Run: headless pygame with SDL's dummy video driver; simulated clock (each Clock.tick advances the game by its frame time, no real sleeping); random seed 0; keys injected as events and as key.get_pressed() state; no mouse input.
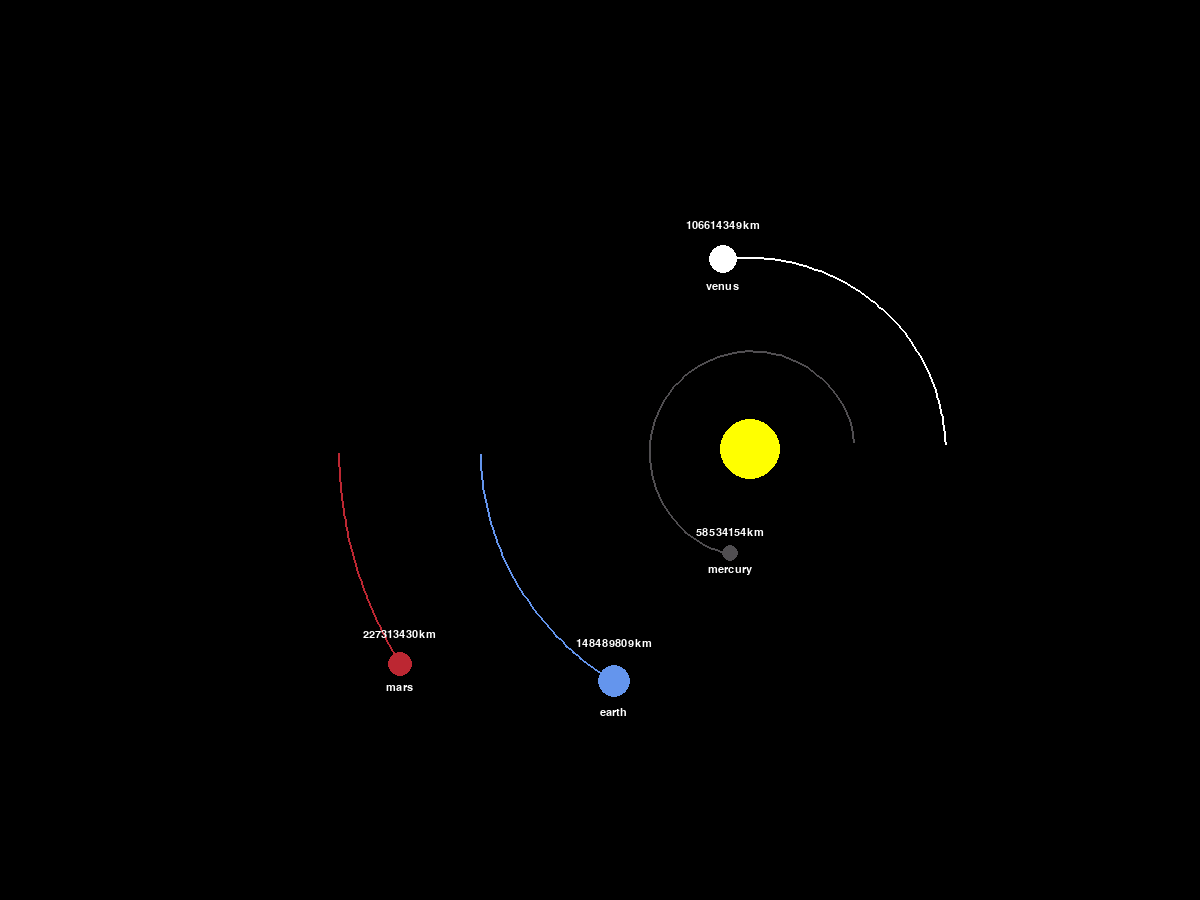
Frame 1 of 4 · flips 1–60 · no input
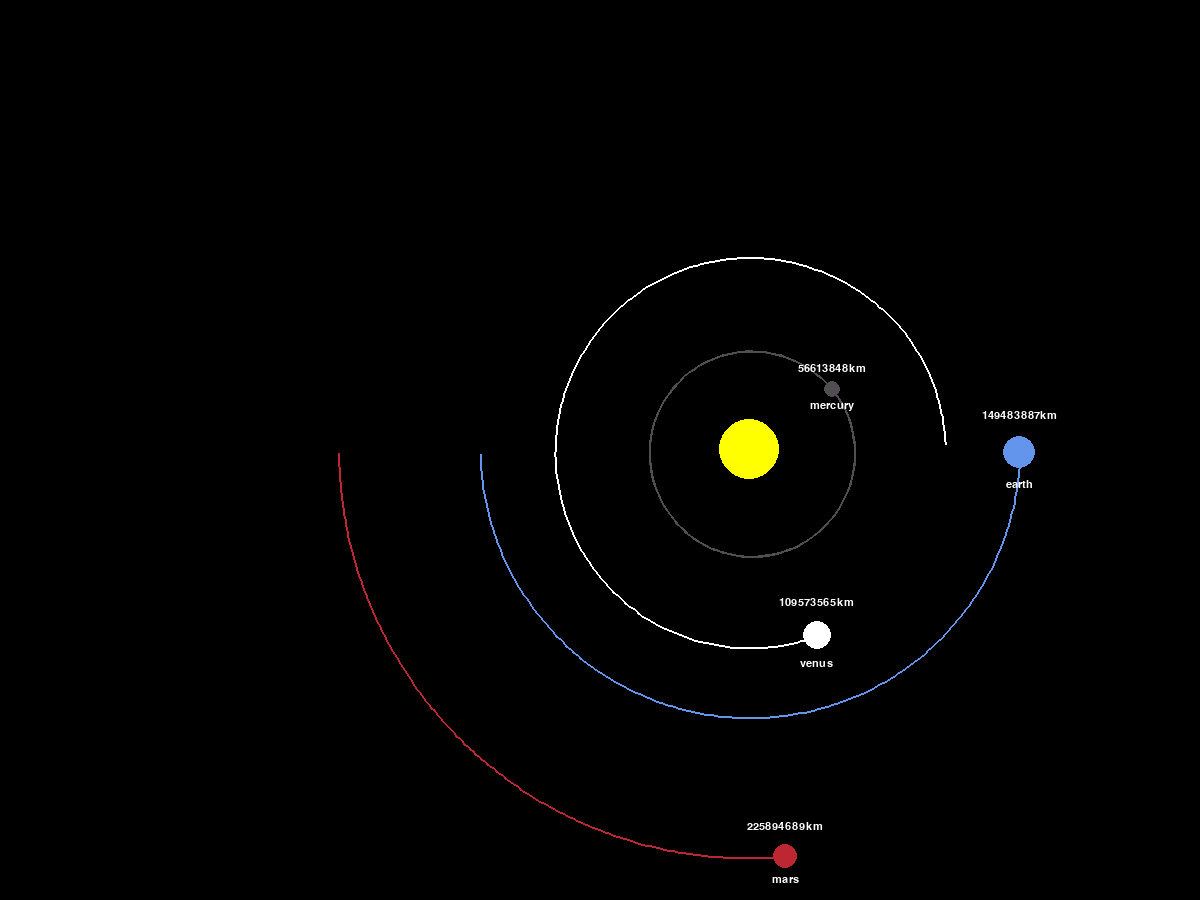
Frame 2 of 4 · flips 61–180 · tapped SPACE, RETURN · held RIGHT (→), D
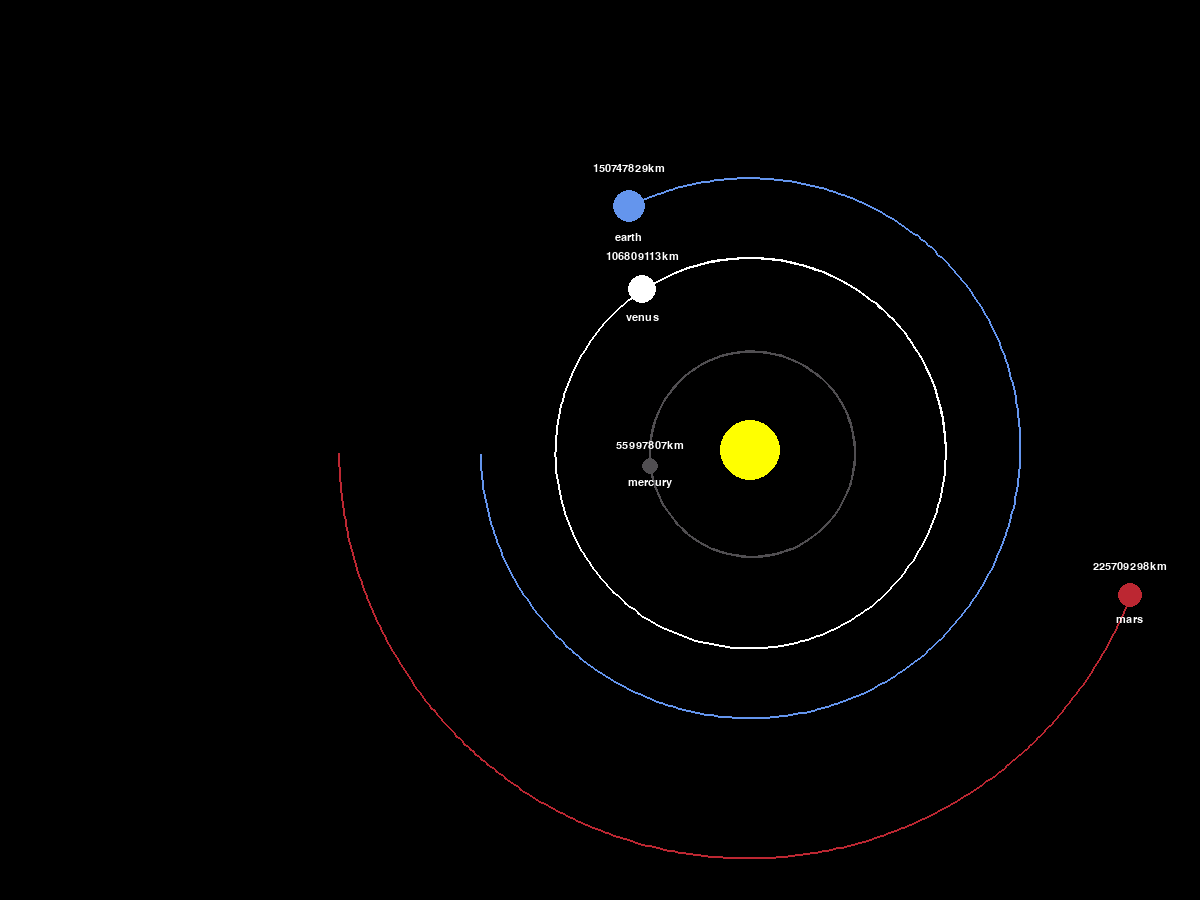
Frame 3 of 4 · flips 181–300 · held DOWN (↓), S
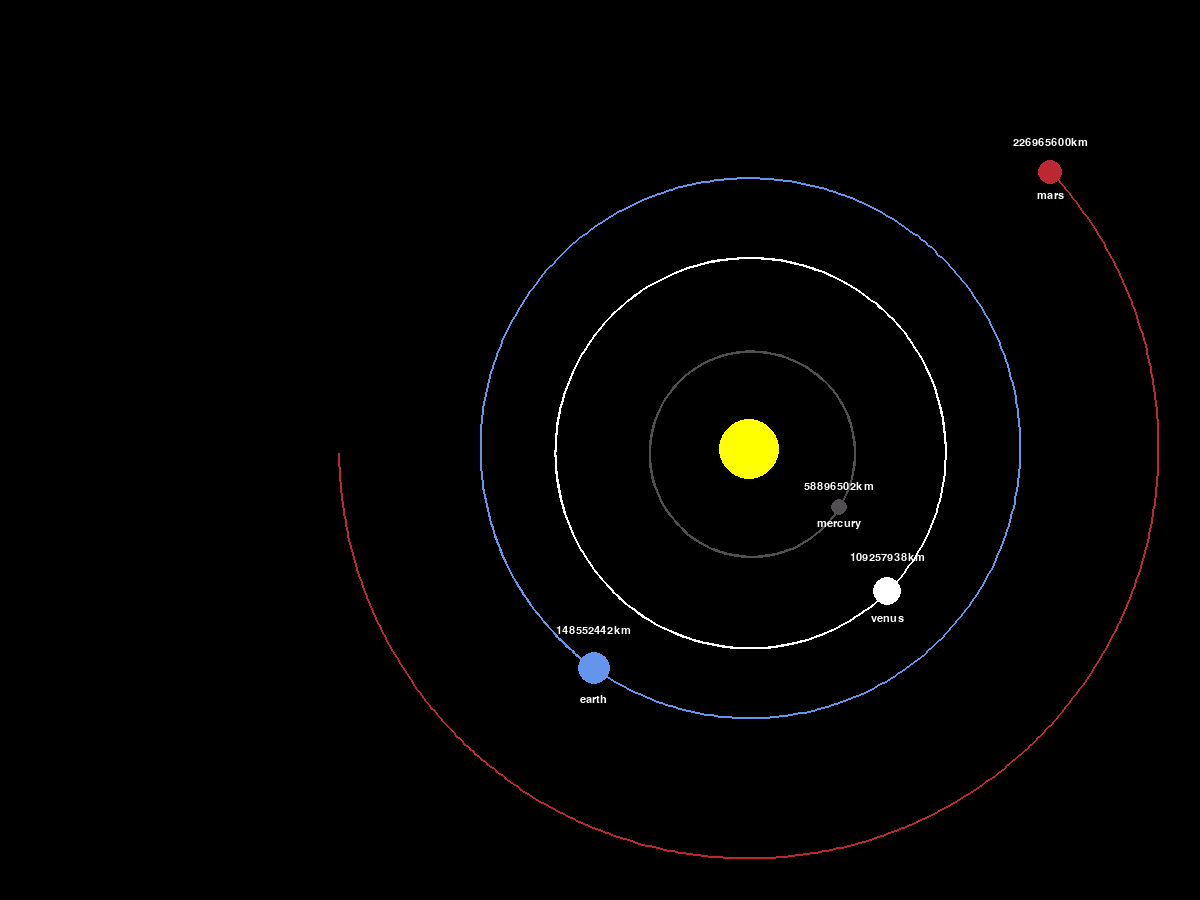
Frame 4 of 4 · flips 301–420 · held LEFT (←), A, UP (↑), W

The pygame program that drew these frames:

# https://www.youtube.com/watch?v=WTLPmUHTPqo

import pygame
import math
pygame.init()

WIDTH, HEIGHT = 1200, 900
WIN = pygame.display.set_mode((WIDTH, HEIGHT))
pygame.display.set_caption("Planetary Simulation of the Inner Planets")

WHITE = (255, 255, 255)
YELLOW = (255, 255, 0)
BLUE = (100, 149, 237)
RED = (188, 39, 50)
DARK_GREY = (80, 78, 81)

FONT = pygame.font.SysFont("comicsans", 16)


class Planet:
	AU = 149.6e6 * 1000
	G = 6.67428e-11
	SCALE = 270 / AU  # 1AU = 100 pixels if 250
	TIMESTEP = 3600*24  # 1 day
	CENTER_OFFSET = 150

	def __init__(self, name, x, y, radius, color, mass, y_vel, y_vel_change=1):
		self.name = name
		self.x = x * Planet.AU
		self.y = y
		self.radius = radius
		self.color = color
		self.mass = mass

		self.orbit = []
		self.sun = False
		self.distance_to_sun = 0

		self.x_vel = 0
		self.y_vel = y_vel * y_vel_change

	def draw(self, win):
		x = self.x * self.SCALE + WIDTH / 2 + Planet.CENTER_OFFSET
		y = self.y * self.SCALE + HEIGHT / 2

		if len(self.orbit) > 2:
			updated_points = []
			for point in self.orbit:
				x, y = point
				x = x * self.SCALE + WIDTH / 2 + Planet.CENTER_OFFSET
				y = y * self.SCALE + HEIGHT / 2
				updated_points.append((x, y))

			pygame.draw.lines(win, self.color, False, updated_points, 2)

		pygame.draw.circle(win, self.color, (x, y), self.radius)

		if not self.sun:
			distance_text = FONT.render(
				f"{math.floor(self.distance_to_sun/1000)}km", 1, WHITE)

			win.blit(distance_text, (x - distance_text.get_width()/2,
					 y - distance_text.get_height()/2 - 2*self.radius - 5))

			planet_text = FONT.render(self.name, 1, WHITE)
			win.blit(planet_text, (x - planet_text.get_width()/2,
					 y - planet_text.get_height()/2 + 2*self.radius))

	def attraction(self, other):
		other_x, other_y = other.x, other.y
		distance_x = other_x - self.x
		distance_y = other_y - self.y
		distance = math.sqrt(distance_x ** 2 + distance_y ** 2)

		if other.sun:
			self.distance_to_sun = distance

		force = self.G * self.mass * other.mass / distance**2
		theta = math.atan2(distance_y, distance_x)
		force_x = math.cos(theta) * force
		force_y = math.sin(theta) * force
		return force_x, force_y

	def update_position(self, planets):
		total_fx = total_fy = 0
		for planet in planets:
			if self == planet:
				continue

			fx, fy = self.attraction(planet)
			total_fx += fx
			total_fy += fy

		self.x_vel += total_fx / self.mass * self.TIMESTEP
		self.y_vel += total_fy / self.mass * self.TIMESTEP

		self.x += self.x_vel * self.TIMESTEP
		self.y += self.y_vel * self.TIMESTEP
		self.orbit.append((self.x, self.y))


def main():
	run = True
	clock = pygame.time.Clock()

	# def __init__(self, x, y, radius, color, mass, y_vel):

	sun = Planet("sun", 0, 0, 30, YELLOW, 1.98892 * 10**30, 0, 1)
	sun.sun = True

	mercury_y_vel_ratio = 1
	mercury = Planet("mercury", 0.387, 0, 8, DARK_GREY,
					 mercury_y_vel_ratio * 3.30 * 10**23, -47.4 * 1000, 1)

	venus_y_vel_ratio = 1
	venus = Planet("venus", 0.723, 0, 14, WHITE,
				   venus_y_vel_ratio*4.8685 * 10**24, -35.02 * 1000, 1)
	
	earth = Planet("earth", -1, 0, 16, BLUE, 5.9742 * 10**24, 29.783 * 1000, 1)

	mars = Planet("mars", -1.524, 0, 12, RED, 6.39 * 10**23, 24.077 * 1000, 1)

	planets = [sun, mercury, venus, earth, mars]

	while run:
		clock.tick(60)
		WIN.fill((0, 0, 0))

		for event in pygame.event.get():
			if event.type == pygame.QUIT:
				run = False

		for planet in planets:
			planet.update_position(planets)
			planet.draw(WIN)

		pygame.display.flip()

	pygame.quit()


main()
